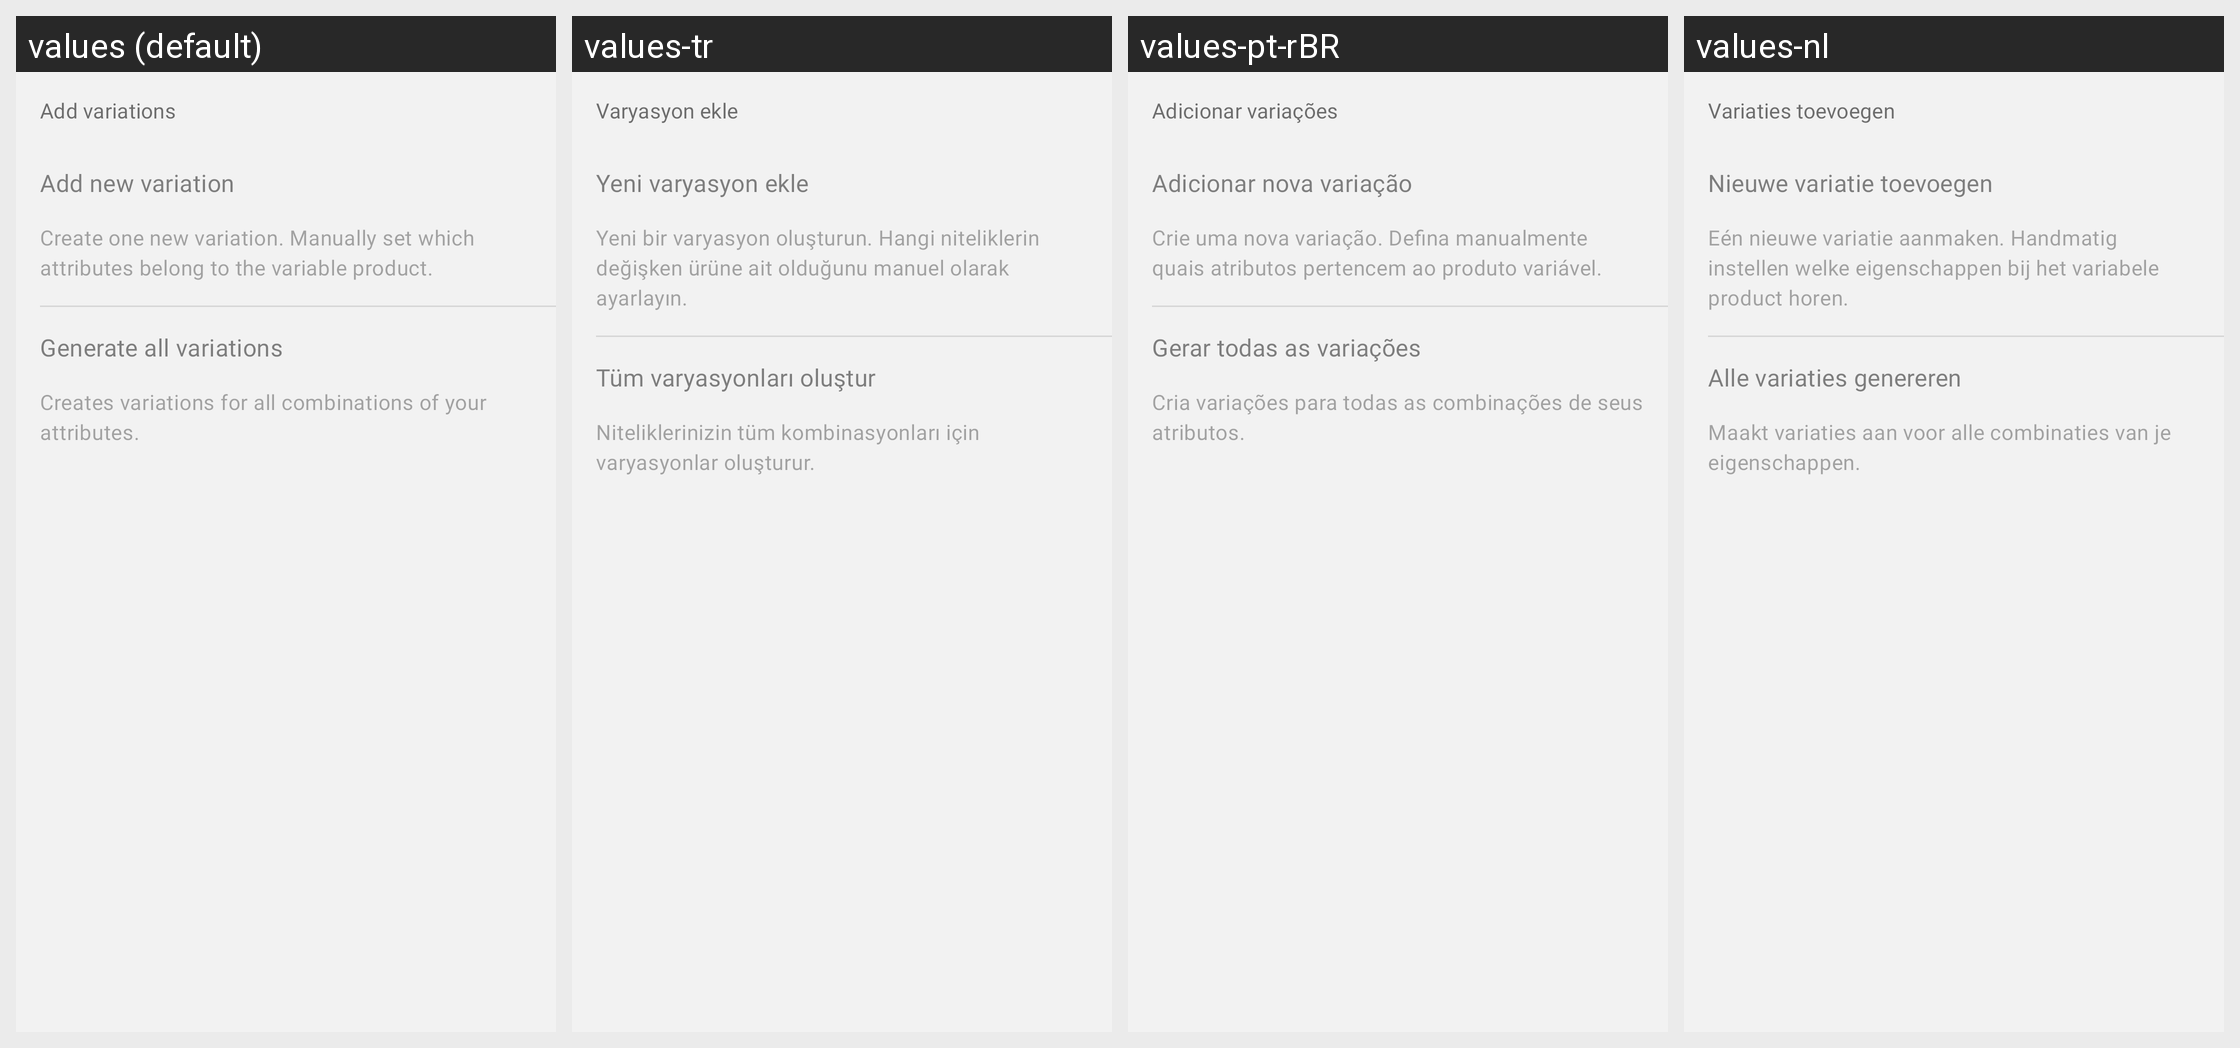

The Android screen above is rendered under several locales of the same app. Produce the string resources it draws, with the default and per-locale values.
Android screen res/layout/dialog_generate_variations.xml rendered under 4 locales, left to right: values (default), values-tr, values-pt-rBR, values-nl. Device: Nexus 5 (rendered at 1080×1920; each locale shown at half size, 540×960, under a caption strip naming it); theme Theme.Woo.DayNight.
Other locales in the repository, not shown: values-ar, values-de, values-es, values-fr, values-he, values-id, values-it, values-ja, values-ko, values-ru, values-sv, values-zh-rCN, values-zh-rTW.
Strings drawn on this screen, with the default value and each locale's value (text and hints the layout hard-codes, and strings that could not be matched under every locale, appear in the picture but are not listed):

product_detail_add_variations
  values: Add variations
  values-tr: Varyasyon ekle
  values-pt-rBR: Adicionar variações
  values-nl: Variaties toevoegen

variation_add_new
  values: Add new variation
  values-tr: Yeni varyasyon ekle
  values-pt-rBR: Adicionar nova variação
  values-nl: Nieuwe variatie toevoegen

variation_add_new_description
  values: Create one new variation. Manually set which attributes belong to the variable product.
  values-tr: Yeni bir varyasyon oluşturun. Hangi niteliklerin değişken ürüne ait olduğunu manuel olarak ayarlayın.
  values-pt-rBR: Crie uma nova variação. Defina manualmente quais atributos pertencem ao produto variável.
  values-nl: Eén nieuwe variatie aanmaken. Handmatig instellen welke eigenschappen bij het variabele product horen.

variation_add_all
  values: Generate all variations
  values-tr: Tüm varyasyonları oluştur
  values-pt-rBR: Gerar todas as variações
  values-nl: Alle variaties genereren

variation_add_all_description
  values: Creates variations for all combinations of your attributes.
  values-tr: Niteliklerinizin tüm kombinasyonları için varyasyonlar oluşturur.
  values-pt-rBR: Cria variações para todas as combinações de seus atributos.
  values-nl: Maakt variaties aan voor alle combinaties van je eigenschappen.
